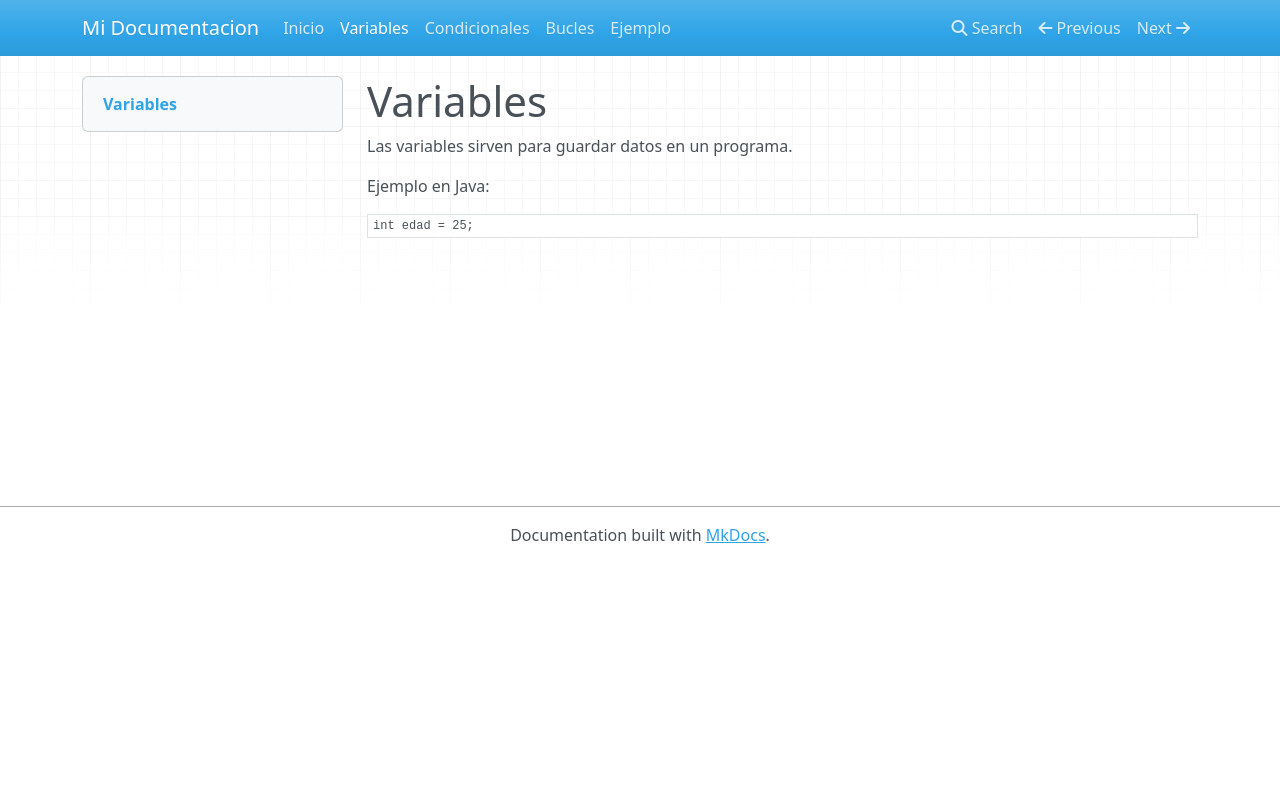

repository: JosepVidal1/mi-proyecto · page: variables/index.html · generator: mkdocs

# Variables

Las variables sirven para guardar datos en un programa.

Ejemplo en Java:

```java
int edad = 25;
```
